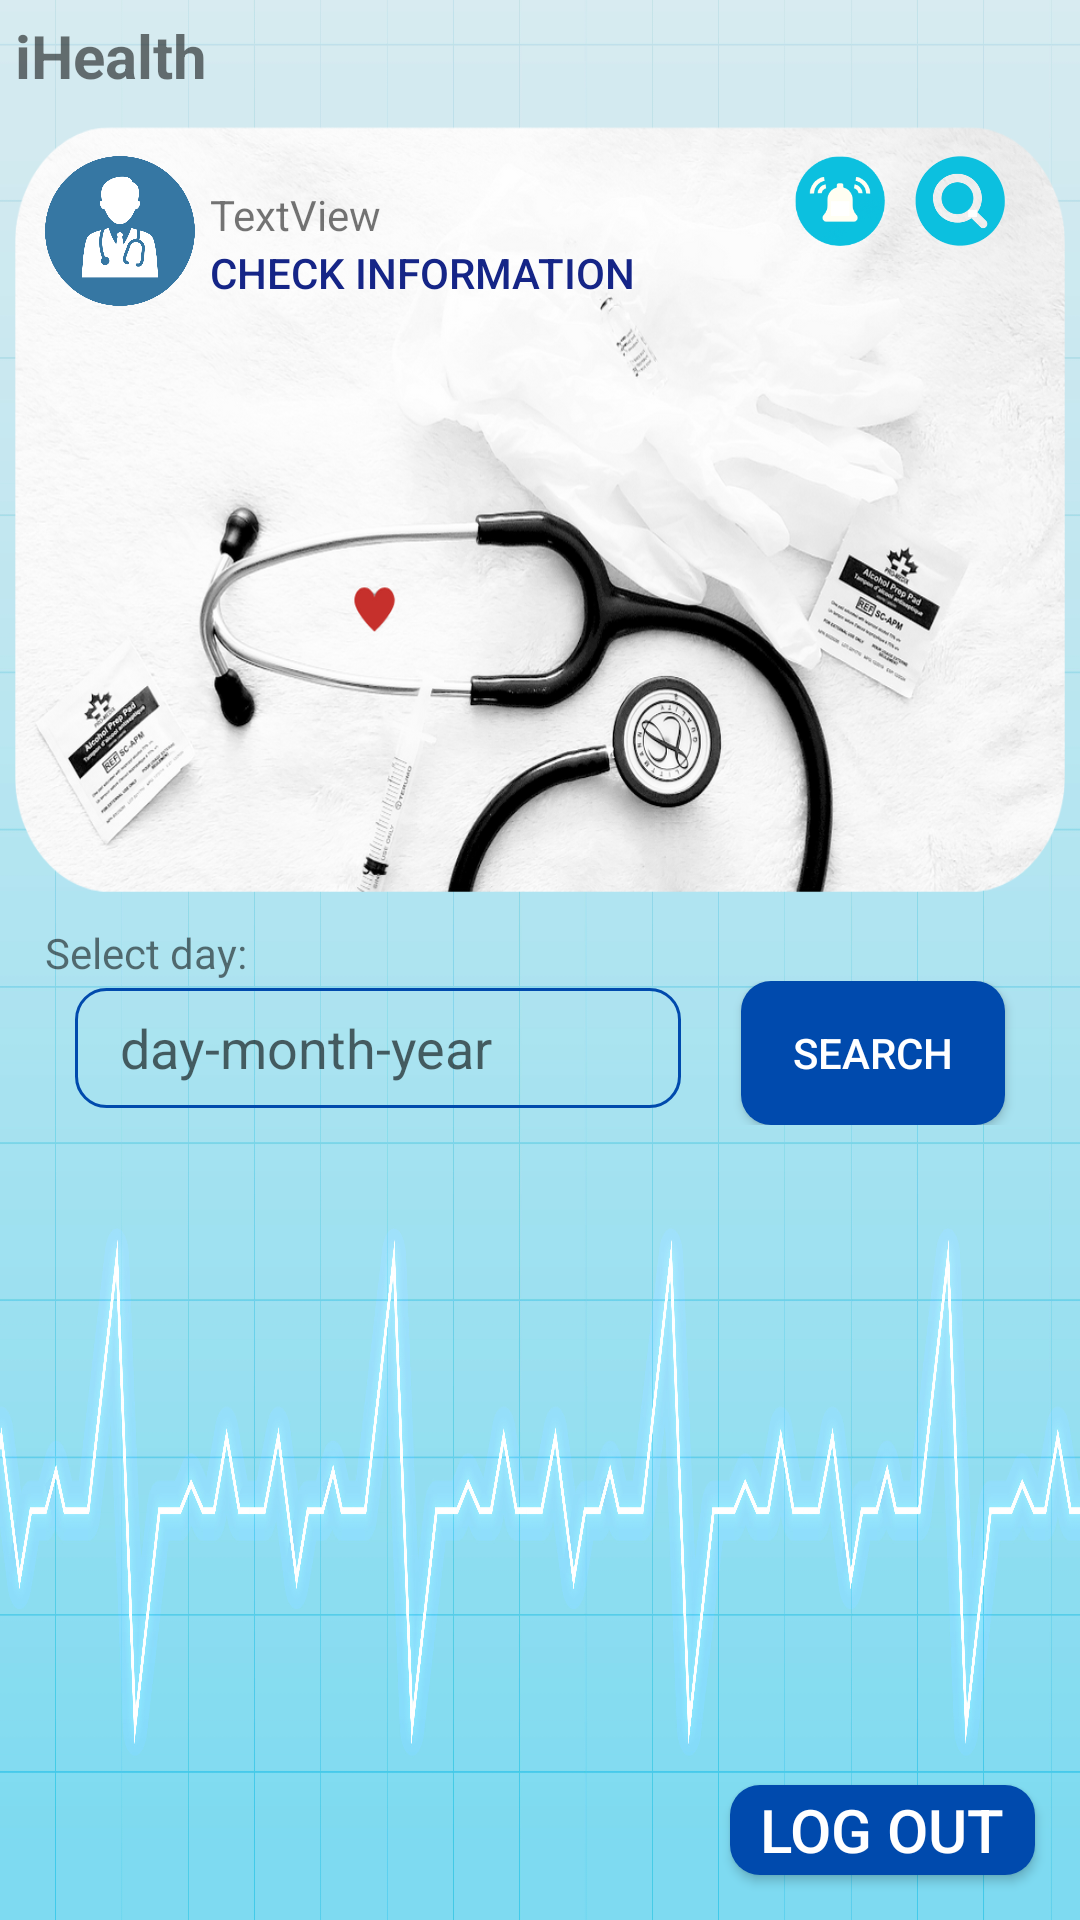

Produce the Android XML layout that renders to this screen, including the resource entries it uses.
<!-- AndroidManifest.xml: application theme Theme.IHealthDroid -->
<!-- res/layout/main_menu_layout_doctor.xml -->
<?xml version="1.0" encoding="utf-8"?>
<LinearLayout xmlns:android="http://schemas.android.com/apk/res/android"
    android:layout_width="match_parent"
    android:layout_height="match_parent"
    android:background="@drawable/img_background"
    android:orientation="vertical">

    <LinearLayout
        android:layout_width="match_parent"
        android:layout_height="wrap_content"
        android:layout_marginStart="5sp"
        android:layout_marginTop="5sp"
        android:layout_marginEnd="5sp"
        android:layout_marginBottom="5sp">

        <TextView
            android:id="@+id/app_name_main_menu"
            android:layout_width="wrap_content"
            android:layout_height="match_parent"
            android:layout_weight="3.0"
            android:gravity="center_vertical"
            android:text="@string/app_name"
            android:textSize="20sp"
            android:textStyle="bold"/>

    </LinearLayout>

    <LinearLayout
        android:layout_width="match_parent"
        android:layout_height="wrap_content"
        android:layout_margin="5dp"
        android:orientation="vertical">

        <LinearLayout
            android:layout_width="wrap_content"
            android:layout_height="256dp"
            android:layout_marginBottom="10dp"
            android:background="@drawable/medical_assistant"
            android:orientation="vertical">

            <LinearLayout
                android:layout_width="match_parent"
                android:layout_height="match_parent"
                android:orientation="horizontal">

                <ImageView
                    android:id="@+id/imageView3"
                    android:layout_width="50dp"
                    android:layout_height="50dp"
                    android:layout_marginLeft="10dp"
                    android:layout_marginTop="10dp"
                    android:background="@drawable/ic_doctor"/>

                <LinearLayout
                    android:layout_width="wrap_content"
                    android:layout_height="wrap_content"
                    android:layout_weight="1"
                    android:layout_marginLeft="5dp"
                    android:layout_marginTop="20dp"
                    android:orientation="vertical">

                    <TextView
                        android:id="@+id/main_menu_user_email"
                        android:layout_width="match_parent"
                        android:layout_height="wrap_content"
                        android:layout_weight="1"
                        android:text="TextView" />

                    <Button
                        android:id="@+id/btn_information"
                        android:layout_width="wrap_content"
                        android:layout_height="20dp"
                        android:layout_marginRight="40dp"
                        android:layout_weight="1"
                        android:background="@color/invisible"
                        android:text="@string/txt_check_infor"
                        android:textColor="@color/blue"/>
                </LinearLayout>

                <ImageButton
                    android:id="@+id/btn_notifi"
                    android:layout_width="30dp"
                    android:layout_height="30dp"
                    android:layout_marginTop="10dp"
                    android:layout_marginRight="10dp"
                    android:background="@drawable/item_notificoation"/>

                <ImageButton
                    android:id="@+id/btn_research"
                    android:layout_width="30dp"
                    android:layout_height="30dp"
                    android:layout_marginTop="10dp"
                    android:layout_marginRight="20dp"
                    android:background="@drawable/item_search" />
            </LinearLayout>
        </LinearLayout>
        <TextView
            android:id="@+id/tv_date"
            android:layout_width="match_parent"
            android:layout_height="wrap_content"
            android:layout_marginLeft="10dp"
            android:text="@string/pick_a_day" />

        <LinearLayout
            android:layout_width="match_parent"
            android:layout_height="wrap_content"
            android:orientation="horizontal">

            <EditText
                android:id="@+id/edit_tv_date"
                android:layout_width="match_parent"
                android:layout_height="40dp"
                android:layout_marginLeft="20dp"
                android:layout_marginRight="20dp"
                android:layout_weight="1"
                android:background="@drawable/border_background"
                android:clickable="false"
                android:cursorVisible="false"
                android:ems="10"
                android:focusable="false"
                android:focusableInTouchMode="false"
                android:hint="@string/dob_hint"
                android:inputType="date"
                android:paddingLeft="15dp" />

            <Button
                android:id="@+id/btn_select_date"
                android:layout_width="wrap_content"
                android:layout_height="wrap_content"
                android:layout_marginRight="20dp"
                android:background="@drawable/rounded_button"
                android:text="@string/btn_get_app_doc"
                android:textColor="@color/white" />
        </LinearLayout>

    </LinearLayout>

    <LinearLayout
        android:layout_width="match_parent"
        android:layout_height="match_parent"
        android:layout_margin="5dp"
        android:gravity="bottom|right"
        android:orientation="vertical">

        <androidx.recyclerview.widget.RecyclerView
            android:id="@+id/list_appointment"
            android:layout_width="match_parent"
            android:layout_height="wrap_content"
            android:layout_weight="1"/>

        <Button
            android:id="@+id/sign_out_btn"
            android:layout_width="wrap_content"
            android:layout_height="30dp"
            android:layout_marginBottom="10dp"
            android:layout_marginRight="10dp"
            android:background="@drawable/rounded_button"
            android:paddingLeft="10dp"
            android:paddingRight="10dp"
            android:text="@string/sign_out_btn_label"
            android:textColor="@color/white"
            android:textSize="20sp" />
    </LinearLayout>

</LinearLayout>
<!-- resources referenced by this layout -->
<resources>
  <color name="blue">#152587</color>
  <color name="invisible">#00FFFFFF</color>
  <color name="white">#FFFFFFFF</color>
  <!-- drawable border_background (drawable) -->
  <?xml version="1.0" encoding="utf-8"?>
  <shape xmlns:android="http://schemas.android.com/apk/res/android">
      <solid android:color="@android:color/transparent" />
      <stroke
          android:width="1dp"
          android:color="@color/nav_bar" />
      <corners android:radius="10dp" />
  </shape>
  <!-- drawable ic_doctor: png bitmap (drawable, 38071 bytes) -->
  <!-- drawable img_background: jpg bitmap (drawable, 905233 bytes) -->
  <!-- drawable item_notificoation: png bitmap (drawable, 9594 bytes) -->
  <!-- drawable item_search: png bitmap (drawable, 17472 bytes) -->
  <!-- drawable medical_assistant: png bitmap (drawable, 547500 bytes) -->
  <!-- drawable rounded_button (drawable) -->
  <?xml version="1.0" encoding="utf-8"?>
  <shape xmlns:android="http://schemas.android.com/apk/res/android">
      <solid android:color="@color/nav_bar" />
      <corners android:radius="10dp" /> 
  </shape>
  <string name="app_name">iHealth</string>
  <string name="btn_get_app_doc">Search</string>
  <string name="dob_hint">day-month-year</string>
  <string name="pick_a_day">Select day:</string>
  <string name="sign_out_btn_label">Log out</string>
  <string name="txt_check_infor">Check Information</string>
  <style name="Theme.IHealthDroid" parent="android:Theme.Material.Light.NoActionBar" />
  <color name="nav_bar">#004aad</color>
</resources>
